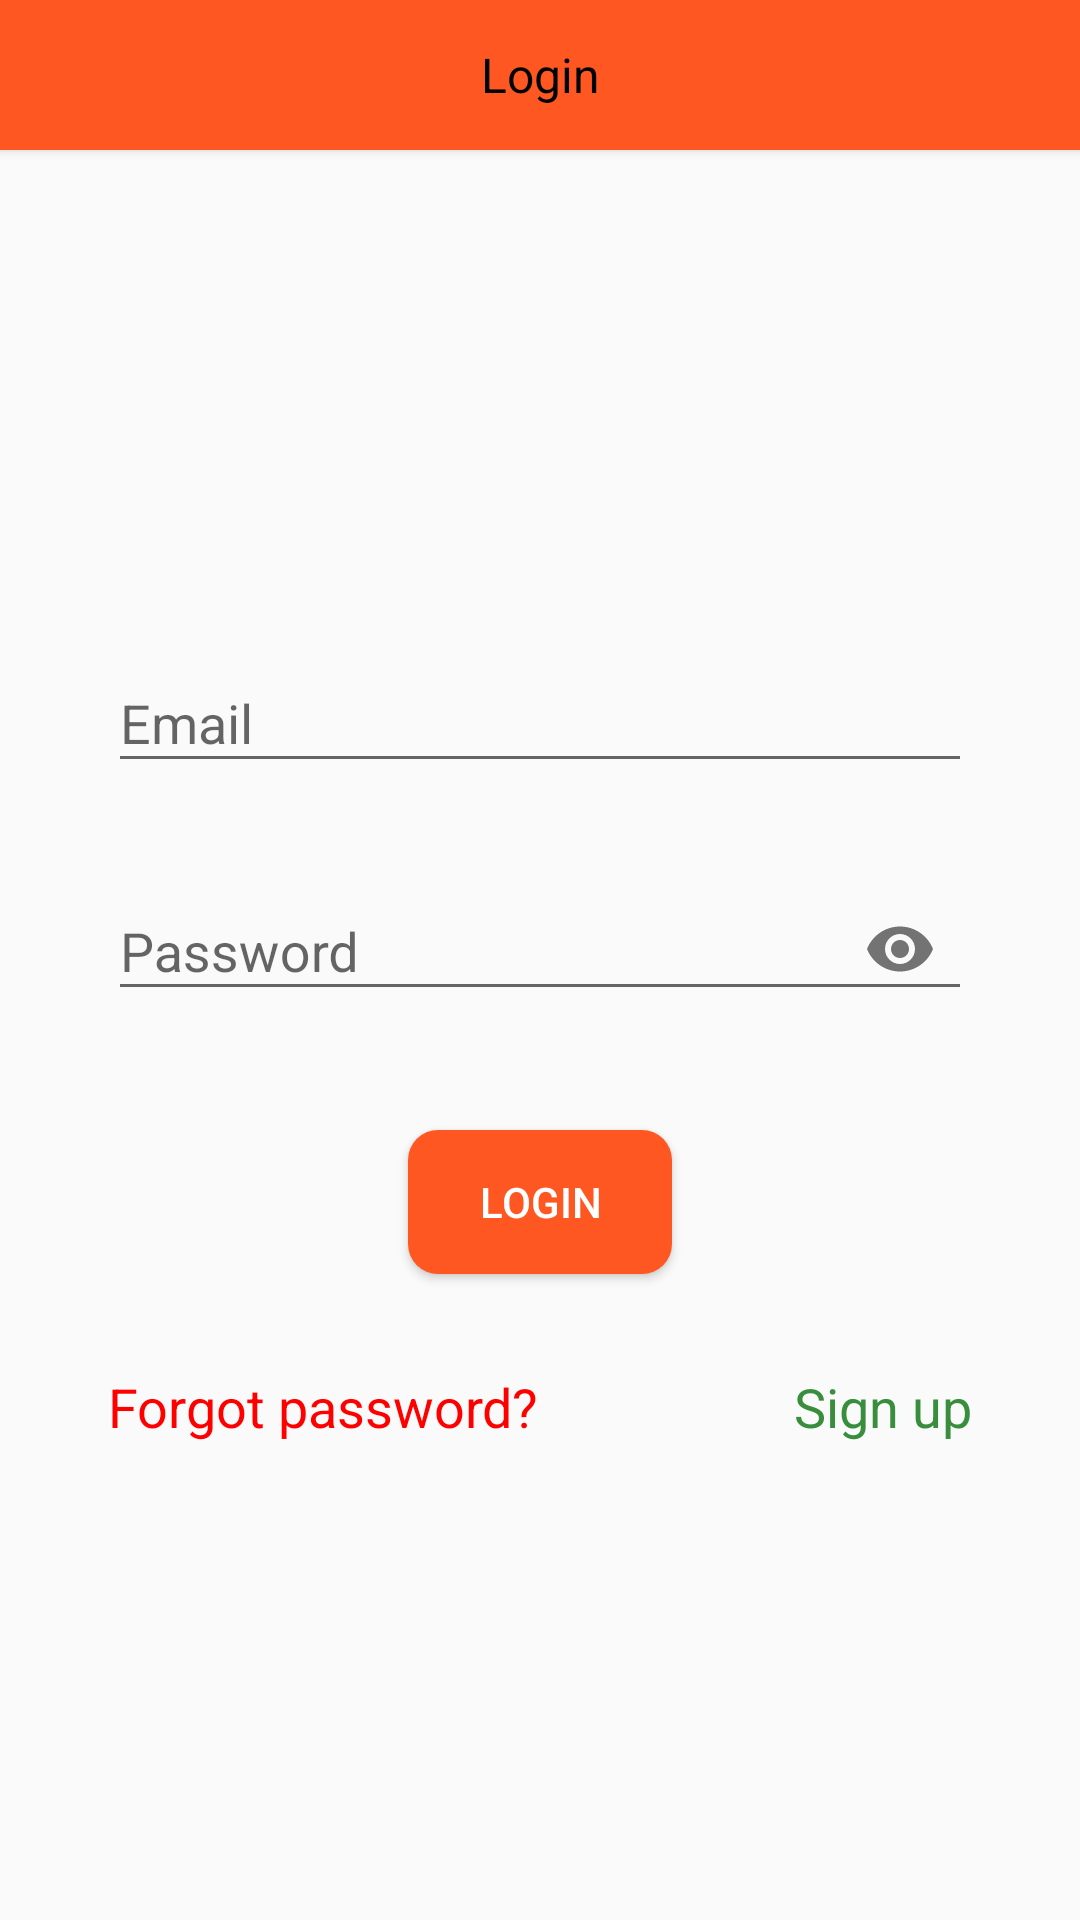

Write the Android layout XML for this screen, with the resource values it uses.
<!-- AndroidManifest.xml: application theme AppTheme -->
<!-- res/layout/activity_login.xml -->
<?xml version="1.0" encoding="utf-8"?>
<RelativeLayout
    xmlns:android="http://schemas.android.com/apk/res/android"
    xmlns:app="http://schemas.android.com/apk/res-auto"
    xmlns:tools="http://schemas.android.com/tools"
    android:layout_width="match_parent"
    android:layout_height="match_parent"
    tools:context=".LoginActivity">
    <androidx.appcompat.widget.Toolbar
        android:id="@+id/toolbar"
        android:layout_width="match_parent"
        android:layout_height="50dp"
        android:background="@drawable/toolbar_background"
        android:elevation="2dp"
        android:minHeight="?actionBarSize"
        android:theme="@style/ThemeOverlay.AppCompat.ActionBar">

        <TextView
            android:id="@+id/textview_toolbar_title"
            android:layout_width="wrap_content"
            android:layout_height="wrap_content"
            android:layout_gravity="center"
            android:text="Login"
            android:textColor="@android:color/black"
            android:textSize="16sp"
            app:fontFamily="@font/roboto_medium" />
    </androidx.appcompat.widget.Toolbar>

    <androidx.appcompat.widget.LinearLayoutCompat
        android:layout_width="match_parent"
        android:layout_height="match_parent"
        android:orientation="vertical"
        android:padding="20dp"
        android:gravity="center_vertical"
        android:layout_below="@id/toolbar">

    <com.google.android.material.textfield.TextInputLayout
        android:id="@+id/text_input_email_login"
        android:layout_width="match_parent"
        android:layout_height="wrap_content"
        android:layout_marginLeft="16dp"
        android:layout_marginRight="16dp"
        app:errorEnabled="true">
        <com.google.android.material.textfield.TextInputEditText
            android:layout_width="match_parent"
            android:layout_height="wrap_content"
            android:hint="Email"
            android:inputType="textEmailAddress"
            android:textColor="@android:color/white"/>
    </com.google.android.material.textfield.TextInputLayout>

    <com.google.android.material.textfield.TextInputLayout
        android:id="@+id/text_input_password_login"
        android:layout_width="match_parent"
        android:layout_height="wrap_content"
        android:layout_marginLeft="16dp"
        android:layout_marginRight="16dp"
        app:passwordToggleEnabled="true"
        app:errorEnabled="true">
        <com.google.android.material.textfield.TextInputEditText
            android:layout_width="match_parent"
            android:layout_height="wrap_content"
            android:hint="Password"
            android:inputType="textPassword"/>
    </com.google.android.material.textfield.TextInputLayout>

    <Button
        android:id="@+id/button_login"
        android:layout_width="wrap_content"
        android:layout_height="wrap_content"
        android:layout_gravity="center_horizontal"
        android:layout_marginTop="16dp"
        android:layout_marginBottom="32dp"
        android:background="@drawable/learner_type_background"
        android:paddingLeft="16dp"
        android:paddingRight="16dp"
        android:text="Login" />

    <LinearLayout
        android:layout_width="match_parent"
        android:layout_height="wrap_content"
        android:orientation="horizontal"
        android:layout_marginLeft="16dp"
        android:layout_marginRight="16dp">

        <TextView
            android:layout_width="0dp"
            android:layout_height="wrap_content"
            android:layout_weight="1"
            android:textAppearance="?android:attr/textAppearanceMedium"
            android:text="Forgot password?"
            android:id="@+id/textview_forgot_password"
            android:textColor="#f00"
            android:gravity="left"
            />

        <TextView
            android:layout_width="0dp"
            android:layout_height="wrap_content"
            android:layout_weight="1"
            android:textAppearance="?android:attr/textAppearanceMedium"
            android:text="Sign up"
            android:id="@+id/textview_signup_from_login"
            android:textColor="@color/colorGreen"
            android:gravity="right"
            />
    </LinearLayout>
    </androidx.appcompat.widget.LinearLayoutCompat>
</RelativeLayout>
<!-- resources referenced by this layout -->
<resources>
  <color name="colorGreen">#388E3C</color>
  <!-- drawable learner_type_background (drawable) -->
  <?xml version="1.0" encoding="utf-8"?>
  <selector xmlns:android="http://schemas.android.com/apk/res/android">
  
  
  
  
      <item>
          <shape>
              <corners android:topLeftRadius="10dp" android:topRightRadius="10dp"
                  android:bottomLeftRadius="10dp" android:bottomRightRadius="10dp"/>
              <solid android:color = "@color/colorQuestion"/>
          </shape>
      </item>
  
  </selector>
  <!-- drawable toolbar_background (drawable) -->
  <?xml version="1.0" encoding="utf-8"?>
  <selector xmlns:android="http://schemas.android.com/apk/res/android">
      <item android:state_selected="true"
          android:state_checked="true"
          android:state_active="true">
          <shape>
  
              <solid android:color = "@color/colorPrimary"/>
          </shape>
      </item>
  
      <item >
          <shape>
  
              <solid android:color="@color/colorPrimary" />
          </shape>
      </item>
  
  </selector>
  <style name="AppTheme" parent="Theme.AppCompat.Light.DarkActionBar">
          
          <item name="colorPrimary">@color/colorPrimary</item>
          <item name="colorPrimaryDark">@color/colorPrimaryDark</item>
          <item name="colorAccent">@color/colorAccent</item>
          <item name="android:textColor">@android:color/white</item>
  
  
  
  
      </style>
  <color name="colorQuestion">@color/colorPrimary</color>
  <color name="colorPrimary">#ff5722</color>
  <color name="colorPrimaryDark">#e64a19</color>
  <color name="colorAccent">#D81B60</color>
</resources>
